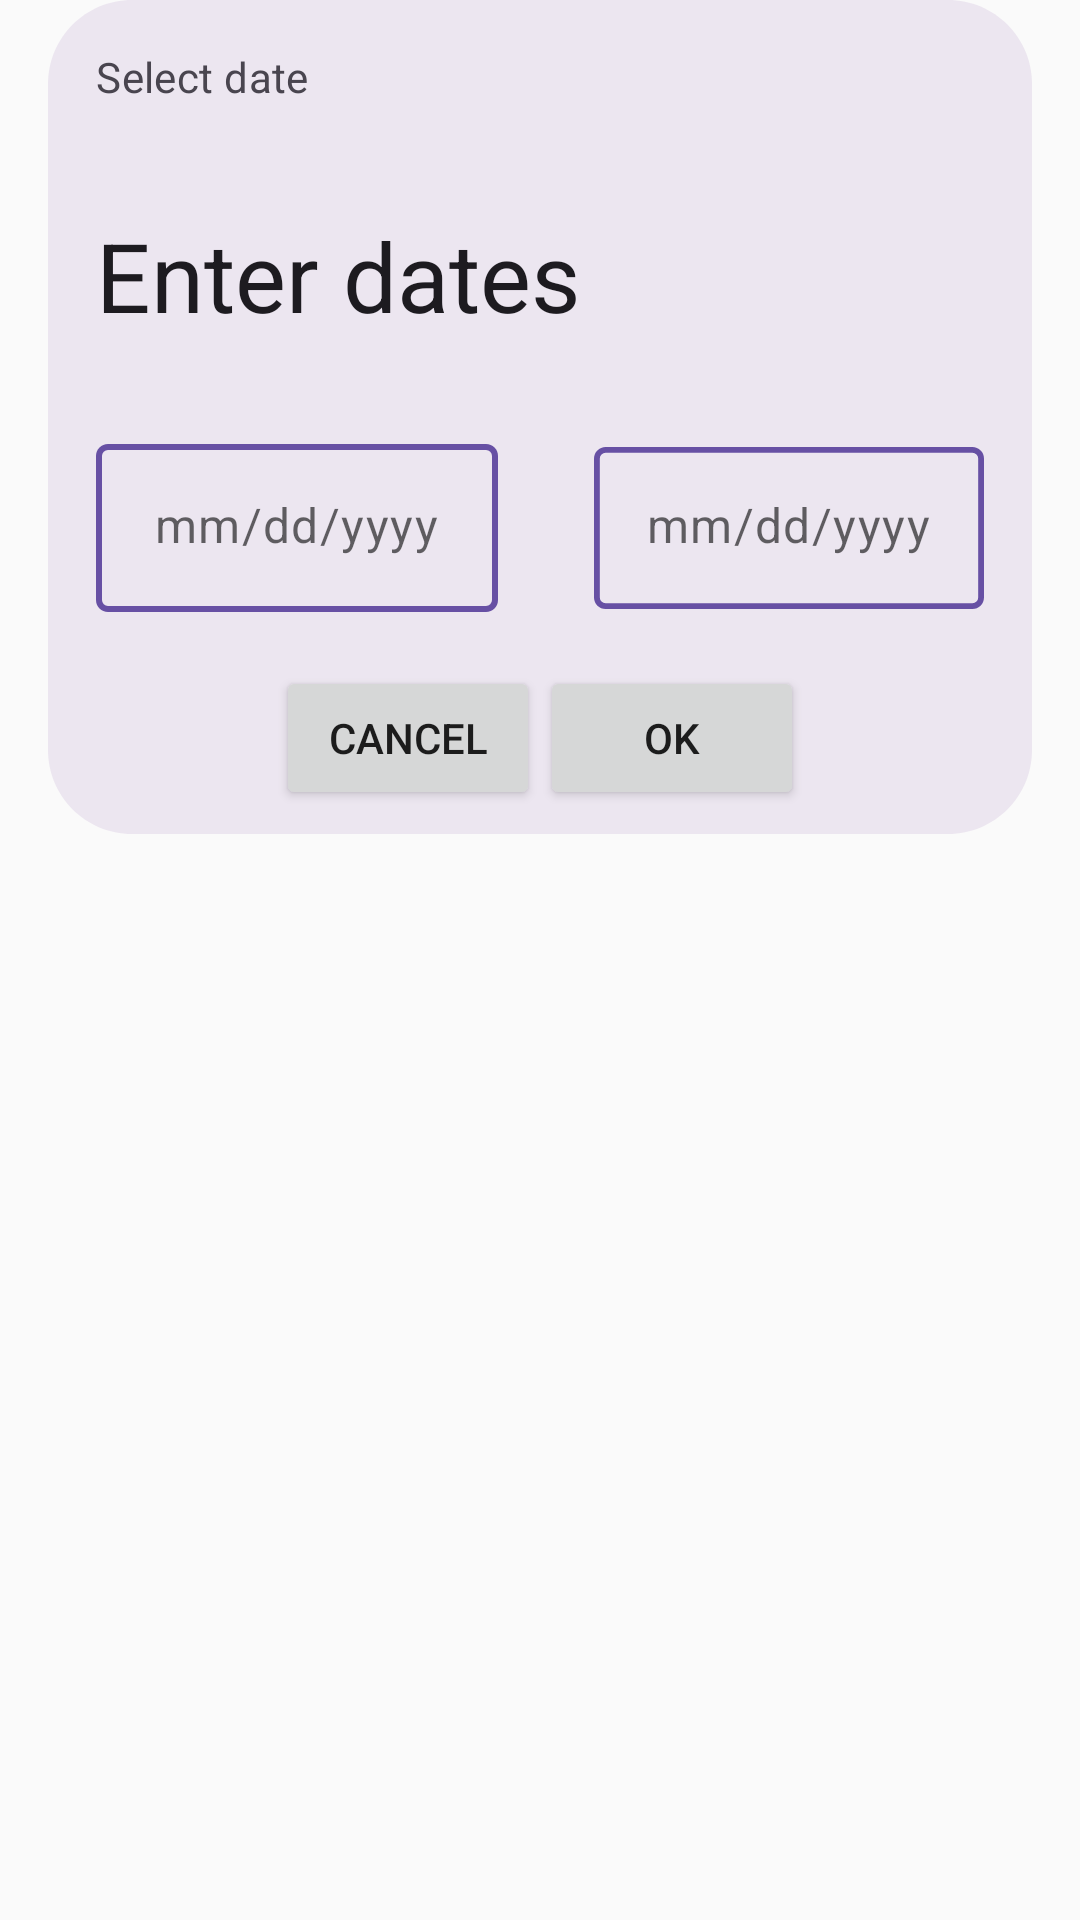

Layout XML and referenced resources for this Android screen:
<!-- AndroidManifest.xml: application theme Theme.NeWork -->
<!-- res/layout/fragment_period.xml -->
<?xml version="1.0" encoding="utf-8"?>
<FrameLayout xmlns:android="http://schemas.android.com/apk/res/android"
    xmlns:tools="http://schemas.android.com/tools"
    android:layout_width="match_parent"
    android:layout_height="match_parent"
    android:background="@android:color/transparent"
    tools:context=".activity.PeriodFragment">



    <include
        android:id="@+id/internal_dialog"
        layout="@layout/dialog_period"
        android:layout_width="wrap_content"
        android:layout_height="wrap_content"
        android:layout_gravity="top|center_horizontal" />

</FrameLayout>
<!-- res/layout/dialog_period.xml (included above) -->
<?xml version="1.0" encoding="utf-8"?>
<LinearLayout xmlns:android="http://schemas.android.com/apk/res/android"
    xmlns:app="http://schemas.android.com/apk/res-auto"
    android:layout_width="wrap_content"
    android:layout_height="wrap_content"
    android:layout_gravity="top|center_horizontal"
    android:layout_marginTop="@dimen/icon_size_double"
    android:background="@drawable/rounded_date_dialog"
    android:orientation="vertical">

    <TextView
        android:id="@+id/select_date"
        android:layout_width="@dimen/dialog_element_width"
        android:layout_height="@dimen/label_height_20"
        android:layout_margin="@dimen/text_margin"
        android:lineSpacingExtra="@dimen/text_spacing_4"
        android:text="@string/select_date"
        android:textAppearance="@style/select_date" />

    <LinearLayout
        android:id="@+id/date"
        android:layout_width="@dimen/dialog_element_width"
        android:layout_height="@dimen/icon_size_double"
        android:layout_margin="@dimen/text_margin"
        android:orientation="horizontal">

        <TextView
            android:id="@+id/enter_period_caption"
            android:layout_width="@dimen/dialog_caption"
            android:layout_height="@dimen/icon_size_double"
            android:gravity="center_vertical"
            android:lineSpacingExtra="@dimen/text_spacing_2"
            android:text="@string/enter_period_caption"
            android:textAppearance="@style/enter_period_caption" />

        <ImageView
            android:id="@+id/icon_button"
            android:layout_width="@dimen/icon_size_double"
            android:layout_height="@dimen/icon_size_double"
            android:src="@drawable/icset_event_24" />
    </LinearLayout>

    <LinearLayout
        android:id="@+id/date_return"
        android:layout_width="@dimen/dialog_width"
        android:layout_height="@dimen/dialog_element_height"
        android:orientation="horizontal">

        <FrameLayout
            android:id="@+id/area_date_start"
            android:layout_width="wrap_content"
            android:layout_height="wrap_content"
            android:layout_margin="@dimen/text_margin">

            <ImageView
                android:layout_width="wrap_content"
                android:layout_height="wrap_content"
                android:src="@drawable/rounded_text_field" />

            <TextView
                android:id="@+id/input_date_start"
                android:layout_width="@dimen/text_edit_height"
                android:layout_height="@dimen/icon_size_min"
                android:layout_gravity="center"
                android:hint="@string/date_format"
                android:lineSpacingExtra="@dimen/text_spacing_5"
                android:textAppearance="@style/input_text" />
        </FrameLayout>

        <FrameLayout
            android:id="@+id/area_date_finish"
            android:layout_width="wrap_content"
            android:layout_height="wrap_content"
            android:layout_margin="@dimen/text_margin">

            <ImageView
                android:layout_width="wrap_content"
                android:layout_height="wrap_content"
                android:src="@drawable/rounded_text_field" />

            <TextView
                android:id="@+id/input_date_finish"
                android:layout_width="@dimen/text_edit_height"
                android:layout_height="@dimen/icon_size_min"
                android:layout_gravity="center"
                android:hint="@string/date_format"
                android:lineSpacingExtra="@dimen/text_spacing_5"
                android:textAppearance="@style/input_text" />
        </FrameLayout>

    </LinearLayout>

    <FrameLayout
        android:layout_width="match_parent"
        android:layout_height="wrap_content">


        <LinearLayout
            android:layout_width="wrap_content"
            android:layout_height="wrap_content"
            android:layout_gravity="center_horizontal"
            android:orientation="horizontal">

            <Button
                android:id="@+id/button_cancel"
                android:layout_width="wrap_content"
                android:layout_height="wrap_content"
                android:text="@string/label_cancel" />

            <Button
                android:id="@+id/button_ok"
                android:layout_width="wrap_content"
                android:layout_height="wrap_content"
                android:text="@string/label_ok" />

        </LinearLayout>

        <FrameLayout
            android:id="@+id/date_picker_container"
            android:layout_width="wrap_content"
            android:layout_height="wrap_content"
            android:visibility="gone">

            <DatePicker
                android:id="@+id/date_picker"
                android:layout_width="wrap_content"
                android:layout_height="wrap_content"
                android:datePickerMode="calendar" />

            <LinearLayout
                android:layout_width="wrap_content"
                android:layout_height="wrap_content"
                android:layout_gravity="end|top"
                android:layout_margin="@dimen/text_margin">

                <ImageButton
                    android:id="@+id/escape_date_picker"
                    android:layout_width="wrap_content"
                    android:layout_height="wrap_content"
                    android:src="@drawable/ic_arrow_back_ios_new_24"
                    android:text="@string/label_exit" />

                <ImageButton
                    android:id="@+id/clear_date_picker"
                    android:layout_width="wrap_content"
                    android:layout_height="wrap_content"
                    android:src="@drawable/icset_clear_24"
                    android:text="@string/label_clear" />

            </LinearLayout>

        </FrameLayout>
    </FrameLayout>

</LinearLayout>
<!-- resources referenced by this layout -->
<resources>
  <dimen name="dialog_caption">243dp</dimen>
  <dimen name="dialog_element_height">90dp</dimen>
  <dimen name="dialog_element_width">292dp</dimen>
  <dimen name="dialog_width">328dp</dimen>
  <dimen name="icon_size_double">48dp</dimen>
  <dimen name="icon_size_min">24dp</dimen>
  <dimen name="label_height_20">20dp</dimen>
  <dimen name="text_edit_height">95dp</dimen>
  <dimen name="text_margin">16dp</dimen>
  <dimen name="text_spacing_2">2sp</dimen>
  <dimen name="text_spacing_4">4sp</dimen>
  <dimen name="text_spacing_5">5sp</dimen>
  <!-- drawable ic_arrow_back_ios_new_24 (drawable) -->
  <vector xmlns:android="http://schemas.android.com/apk/res/android" android:height="24dp" android:tint="#777777" android:viewportHeight="24" android:viewportWidth="24" android:width="24dp">
        
      <path android:fillColor="@android:color/white" android:pathData="M17.77,3.77l-1.77,-1.77l-10,10l10,10l1.77,-1.77l-8.23,-8.23z"/>
      
  </vector>
  <!-- drawable icset_clear_24 (drawable) -->
  <vector xmlns:android="http://schemas.android.com/apk/res/android"
      android:width="24dp"
      android:height="24dp"
      android:viewportWidth="24"
      android:viewportHeight="24">
      <group>
          <clip-path
              android:pathData="M0,0h24v24h-24z"/>
          <path
              android:pathData="M19,6.41L17.59,5L12,10.59L6.41,5L5,6.41L10.59,12L5,17.59L6.41,19L12,13.41L17.59,19L19,17.59L13.41,12L19,6.41Z"
              android:fillColor="#000000"/>
      </group>
  </vector>
  <!-- drawable rounded_date_dialog (drawable) -->
  <vector xmlns:android="http://schemas.android.com/apk/res/android"
      xmlns:aapt="http://schemas.android.com/aapt"
      android:width="@dimen/dialog_width"
      android:height="@dimen/dialog_height"
      android:viewportWidth="328"
      android:viewportHeight="278"
      >
      <group>
          <clip-path android:pathData="M28 0H300C315.464 0 328 12.536 328 28V250C328 265.464 315.464 278 300 278H28C12.536 278 0 265.464 0 250V28C0 12.536 12.536 0 28 0Z" />
          <path
              android:fillColor="@color/grey_dialog"
              android:pathData="M0 0V278H328V0" />
      </group>
  </vector>
  <string name="date_format">mm/dd/yyyy</string>
  <string name="enter_period_caption">Enter dates</string>
  <string name="label_cancel">Cancel</string>
  <string name="label_clear">Clear</string>
  <string name="label_exit">Exit</string>
  <string name="label_ok">OK</string>
  <string name="select_date">Select date</string>
  <style name="enter_period_caption">
          <item name="android:textSize">@dimen/text_size_enlarged_4</item>
          <item name="android:textColor">#1D1B20</item>
      </style>
  <style name="input_text">
          <item name="android:textSize">@dimen/text_size_enlarged_1</item>
          <item name="android:letterSpacing">0.03</item>
          <item name="android:textColor">#1D1B20</item>
      </style>
  <style name="select_date">
          <item name="android:textSize">@dimen/text_size_enlarged_0</item>
          <item name="android:letterSpacing">0.01</item>
          <item name="android:textColor">#49454F</item>
      </style>
  <style name="Theme.NeWork" parent="Base.Theme.NeWork" />
  <dimen name="dialog_height">278dp</dimen>
  <color name="grey_dialog">#ECE6F0</color>
  <dimen name="text_field_width">134dp</dimen>
  <dimen name="text_field_height">56dp</dimen>
  <color name="field_border">#6750A4</color>
  <dimen name="text_size_enlarged_4">32sp</dimen>
  <dimen name="text_size_enlarged_1">16sp</dimen>
  <dimen name="text_size_enlarged_0">14sp</dimen>
  <style name="Base.Theme.NeWork" parent="Theme.MaterialComponents.DayNight.DarkActionBar.Bridge">
          
          <item name="colorPrimary">@color/colorPrimary</item>
          <item name="colorPrimaryDark">@color/colorPrimaryDark</item>
          <item name="colorAccent">@color/colorAccent</item>
          
      </style>
  <color name="colorPrimary">#FF6200EE</color>
  <color name="colorPrimaryDark">#FF3700B3</color>
  <color name="colorAccent">#FF03DAC6</color>
</resources>
